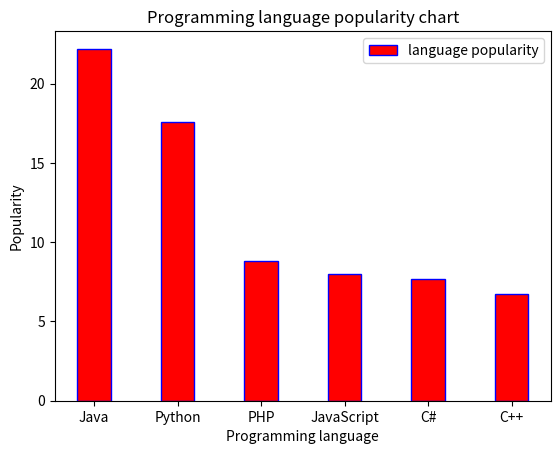

Generate this figure with matplotlib:
import matplotlib.pyplot as plt
import numpy as np

class BarChart:

    # Plots the chart
    def plot_chart(self, xs, ys, label_):
        self.xs = xs
        self.ys = ys
        x_pos = np.arange(1, 12, 2)
        plt.xticks(x_pos, self.xs)
        plt.bar(x_pos, self.ys, label=label_, color="red", edgecolor="blue")

    # Labels axes and displays chart
    def label_and_show(self, xlabel_, ylabel_, title_):
        plt.xlabel(xlabel_)
        plt.ylabel(ylabel_)
        plt.title(title_)
        plt.legend()
        plt.show()


if __name__ == "__main__":
    prog_language = ['Java', 'Python', 'PHP', 'JavaScript', 'C#', 'C++']
    popularity = [22.2, 17.6, 8.8, 8, 7.7, 6.7]

    bar_chart = BarChart()
    bar_chart.plot_chart(prog_language, popularity, "language popularity")
    bar_chart.label_and_show("Programming language", "Popularity",
        "Programming language popularity chart")